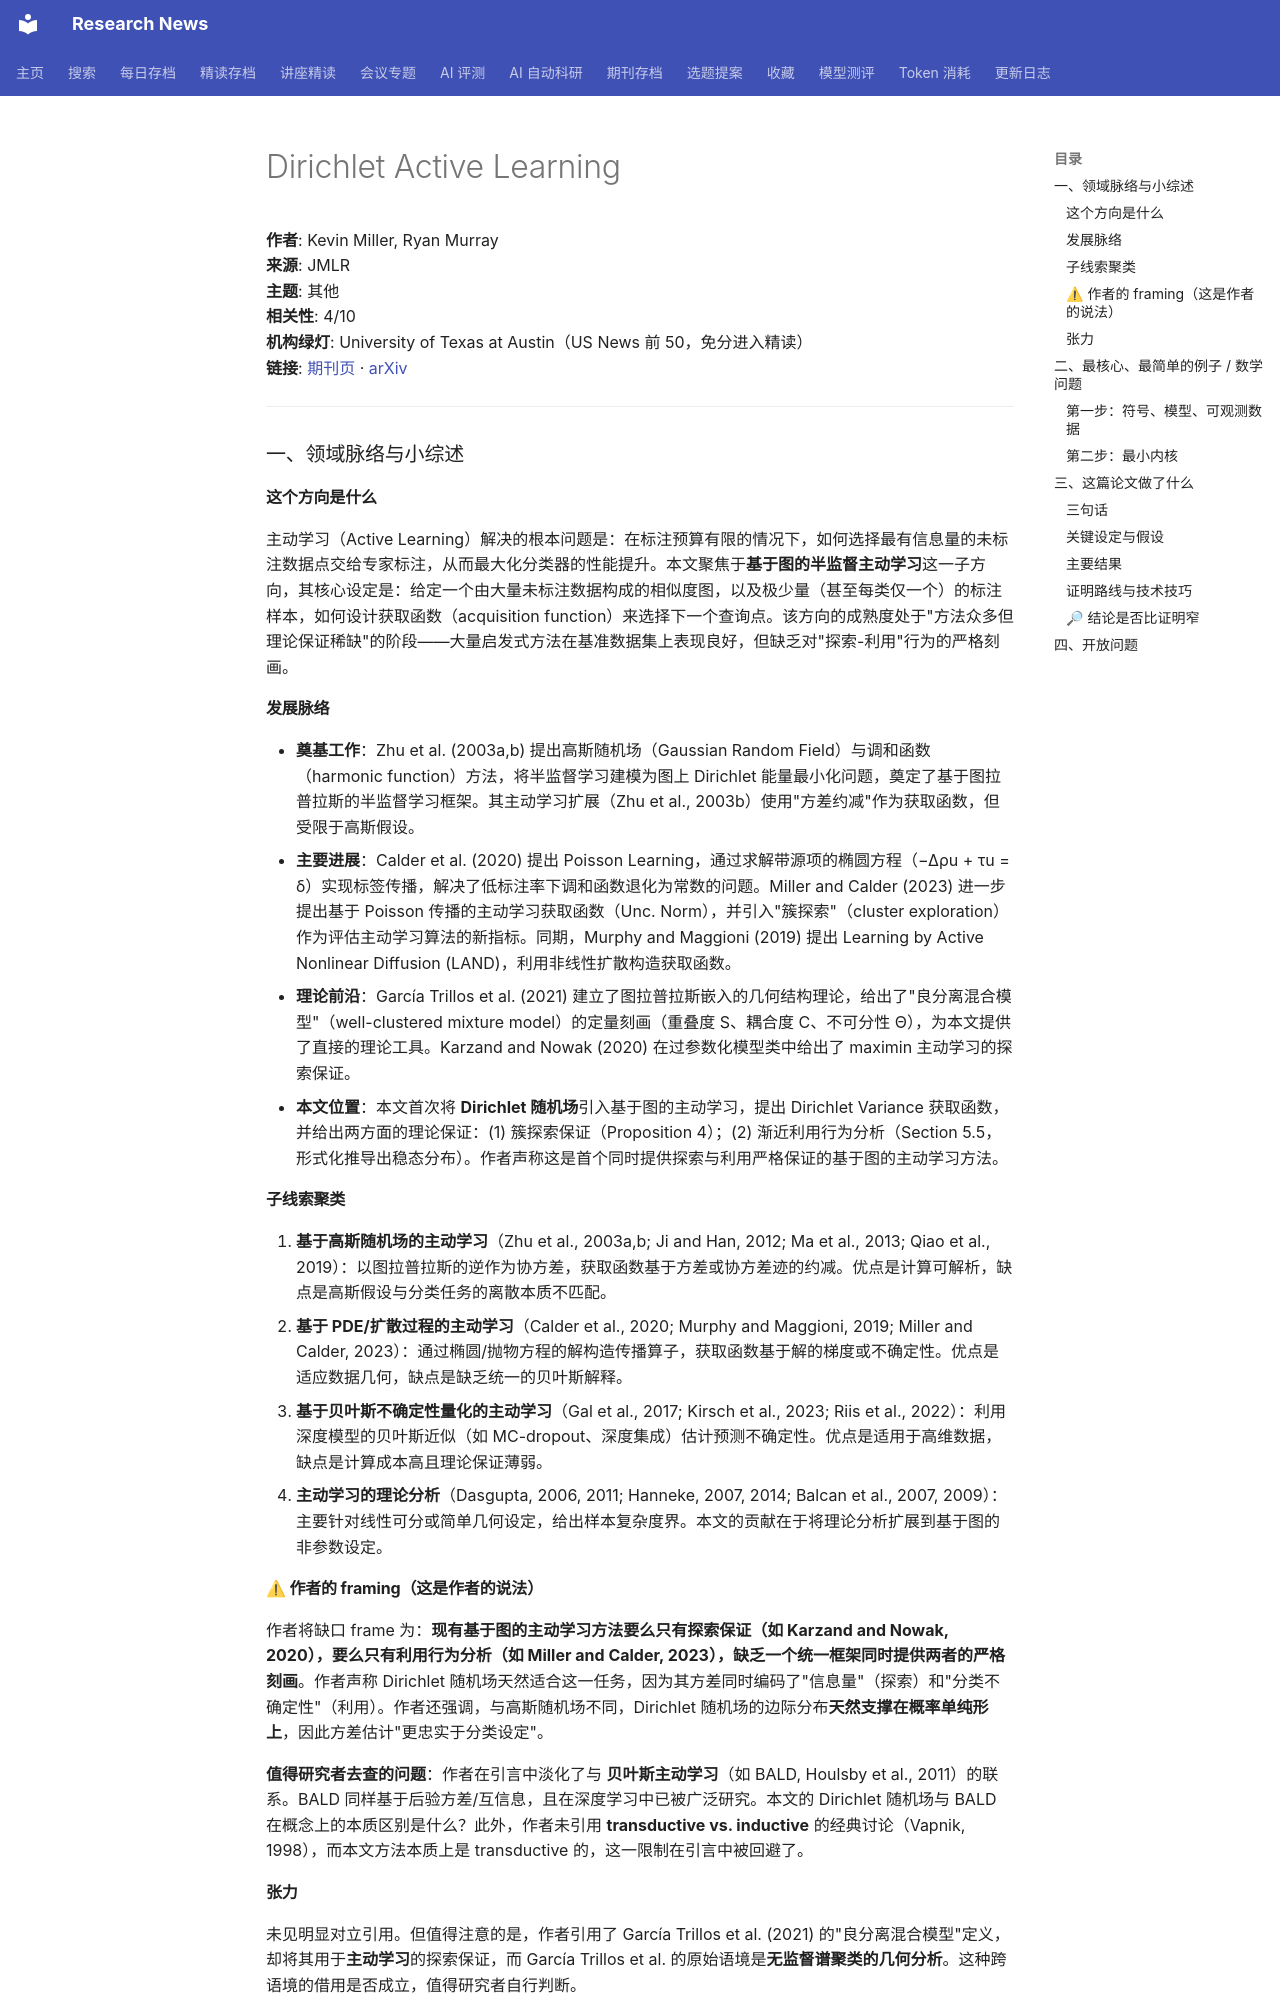

repository: cxy0714/research-news · page: deep_reads/2026-10-10-jmlr_v27_23-1489/index.html · generator: mkdocs

# Dirichlet Active Learning

**作者**: Kevin Miller, Ryan Murray  
**来源**: JMLR  
**主题**: 其他  
**相关性**: 4/10  
**机构绿灯**: University of Texas at Austin（US News 前 50，免分进入精读）  
**链接**: [期刊页](https://www.jmlr.org/papers/v27/23-1489.html) · [arXiv](https://arxiv.org/abs/2311.05501)

---

### 一、领域脉络与小综述

#### 这个方向是什么

主动学习（Active Learning）解决的根本问题是：在标注预算有限的情况下，如何选择最有信息量的未标注数据点交给专家标注，从而最大化分类器的性能提升。本文聚焦于**基于图的半监督主动学习**这一子方向，其核心设定是：给定一个由大量未标注数据构成的相似度图，以及极少量（甚至每类仅一个）的标注样本，如何设计获取函数（acquisition function）来选择下一个查询点。该方向的成熟度处于"方法众多但理论保证稀缺"的阶段——大量启发式方法在基准数据集上表现良好，但缺乏对"探索-利用"行为的严格刻画。

#### 发展脉络

- **奠基工作**：Zhu et al. (2003a,b) 提出高斯随机场（Gaussian Random Field）与调和函数（harmonic function）方法，将半监督学习建模为图上 Dirichlet 能量最小化问题，奠定了基于图拉普拉斯的半监督学习框架。其主动学习扩展（Zhu et al., 2003b）使用"方差约减"作为获取函数，但受限于高斯假设。
- **主要进展**：Calder et al. (2020) 提出 Poisson Learning，通过求解带源项的椭圆方程（−∆ρu + τu = δ）实现标签传播，解决了低标注率下调和函数退化为常数的问题。Miller and Calder (2023) 进一步提出基于 Poisson 传播的主动学习获取函数（Unc. Norm），并引入"簇探索"（cluster exploration）作为评估主动学习算法的新指标。同期，Murphy and Maggioni (2019) 提出 Learning by Active Nonlinear Diffusion (LAND)，利用非线性扩散构造获取函数。
- **理论前沿**：García Trillos et al. (2021) 建立了图拉普拉斯嵌入的几何结构理论，给出了"良分离混合模型"（well-clustered mixture model）的定量刻画（重叠度 S、耦合度 C、不可分性 Θ），为本文提供了直接的理论工具。Karzand and Nowak (2020) 在过参数化模型类中给出了 maximin 主动学习的探索保证。
- **本文位置**：本文首次将 **Dirichlet 随机场**引入基于图的主动学习，提出 Dirichlet Variance 获取函数，并给出两方面的理论保证：(1) 簇探索保证（Proposition 4）；(2) 渐近利用行为分析（Section 5.5，形式化推导出稳态分布）。作者声称这是首个同时提供探索与利用严格保证的基于图的主动学习方法。

#### 子线索聚类

1. **基于高斯随机场的主动学习**（Zhu et al., 2003a,b; Ji and Han, 2012; Ma et al., 2013; Qiao et al., 2019）：以图拉普拉斯的逆作为协方差，获取函数基于方差或协方差迹的约减。优点是计算可解析，缺点是高斯假设与分类任务的离散本质不匹配。
2. **基于 PDE/扩散过程的主动学习**（Calder et al., 2020; Murphy and Maggioni, 2019; Miller and Calder, 2023）：通过椭圆/抛物方程的解构造传播算子，获取函数基于解的梯度或不确定性。优点是适应数据几何，缺点是缺乏统一的贝叶斯解释。
3. **基于贝叶斯不确定性量化的主动学习**（Gal et al., 2017; Kirsch et al., 2023; Riis et al., 2022）：利用深度模型的贝叶斯近似（如 MC-dropout、深度集成）估计预测不确定性。优点是适用于高维数据，缺点是计算成本高且理论保证薄弱。
4. **主动学习的理论分析**（Dasgupta, 2006, 2011; Hanneke, 2007, 2014; Balcan et al., 2007, 2009）：主要针对线性可分或简单几何设定，给出样本复杂度界。本文的贡献在于将理论分析扩展到基于图的非参数设定。

#### ⚠ 作者的 framing（这是作者的说法）

作者将缺口 frame 为：**现有基于图的主动学习方法要么只有探索保证（如 Karzand and Nowak, 2020），要么只有利用行为分析（如 Miller and Calder, 2023），缺乏一个统一框架同时提供两者的严格刻画**。作者声称 Dirichlet 随机场天然适合这一任务，因为其方差同时编码了"信息量"（探索）和"分类不确定性"（利用）。作者还强调，与高斯随机场不同，Dirichlet 随机场的边际分布**天然支撑在概率单纯形上**，因此方差估计"更忠实于分类设定"。

**值得研究者去查的问题**：作者在引言中淡化了与 **贝叶斯主动学习**（如 BALD, Houlsby et al., 2011）的联系。BALD 同样基于后验方差/互信息，且在深度学习中已被广泛研究。本文的 Dirichlet 随机场与 BALD 在概念上的本质区别是什么？此外，作者未引用 **transductive vs. inductive** 的经典讨论（Vapnik, 1998），而本文方法本质上是 transductive 的，这一限制在引言中被回避了。

#### 张力

未见明显对立引用。但值得注意的是，作者引用了 García Trillos et al. (2021) 的"良分离混合模型"定义，却将其用于**主动学习**的探索保证，而 García Trillos et al. 的原始语境是**无监督谱聚类的几何分析**。这种跨语境的借用是否成立，值得研究者自行判断。

---

### 二、最核心、最简单的例子 / 数学问题
